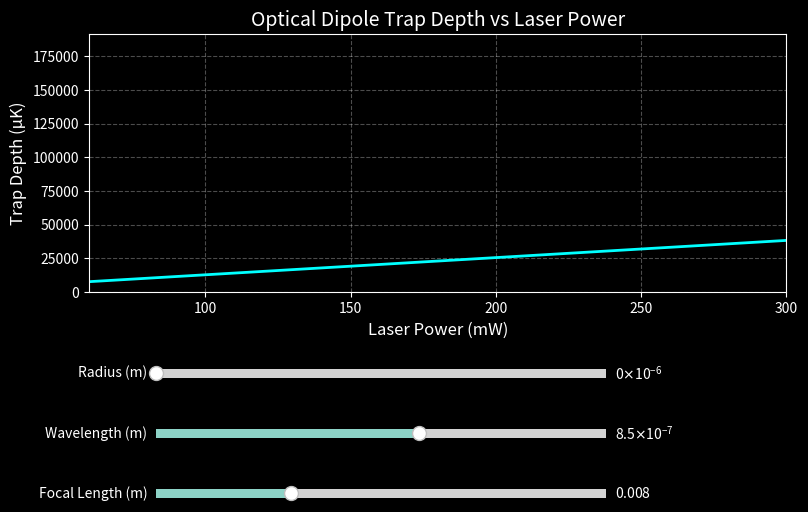

Generate this figure with matplotlib:
import numpy as np
import matplotlib.pyplot as plt
from matplotlib.widgets import Slider
from scipy import constants
import scipy.constants as const

# =========================
# Plot Style
# =========================
plt.style.use("dark_background")

fig, ax = plt.subplots(figsize=(9, 6))
plt.subplots_adjust(bottom=0.45)

# =========================
# Constants
# =========================
k_B = constants.k
c = constants.c

gamma = 2 * np.pi * 6.066e6

wavelength = 850e-9
omega_0 = 2 * np.pi * (c / 780e-9)

laser_frequency = (2 * np.pi * c) / wavelength

initial_focal_length = 8e-3
initial_radius = 0

Power = np.linspace(60e-3, 300e-3, 240)

Win = 1.5e-3

Detuning = laser_frequency - omega_0

# =========================
# Trap Depth Function
# =========================
def calculate_trapdepth(
    decay_rate,
    detuning,
    Power,
    radius,
    wave_len,
    Win,
    focal_length
):

    # Beam waist after focusing
    w0 = (wave_len * focal_length) / (np.pi * Win)

    # Peak Gaussian intensity
    peak_intensity = (2 * Power) / (np.pi * w0**2)

    # Radial Gaussian profile
    intensity = peak_intensity * np.exp((-2 * radius**2) / (w0**2))

    # Dipole potential constant
    constant = (3 * np.pi * const.c**2) / (2 * omega_0**3)

    # Trap depth in Joules
    trap_depth_joules = (
        constant * decay_rate * intensity
    ) / detuning

    # Convert to Kelvin
    trap_depth_kelvin = np.abs(
        trap_depth_joules / k_B
    )

    return trap_depth_kelvin

# =========================
# Avoid exact resonance
# =========================
if abs(Detuning) < 1e-12:
    Detuning = 1e-9

# =========================
# Initial Data
# =========================
initial_ydata = calculate_trapdepth(
    gamma,
    Detuning,
    Power,
    initial_radius,
    wavelength,
    Win,
    initial_focal_length
)

# =========================
# Plot Initial Graph
# =========================
line, = ax.plot(
    Power * 1000,
    initial_ydata * 1e6,
    color="cyan",
    linewidth=2
)

# Labels
ax.set_xlabel("Laser Power (mW)", fontsize=12)
ax.set_ylabel("Trap Depth (µK)", fontsize=12)
ax.set_title("Optical Dipole Trap Depth vs Laser Power", fontsize=14)

# Grid
ax.grid(color="white", linestyle="--", alpha=0.3)

# =========================
# FIXED AXIS LIMITS
# (important so graph visually changes)
# =========================
ax.set_xlim(60, 300)

fixed_max = np.max(initial_ydata * 1e6) * 5
ax.set_ylim(0, fixed_max)

# =========================
# Sliders
# =========================

# Focal length slider
slider1 = plt.axes([0.2, 0.10, 0.5, 0.03])

# Wavelength slider
slider2 = plt.axes([0.2, 0.20, 0.5, 0.03])

# Radius slider
slider3 = plt.axes([0.2, 0.30, 0.5, 0.03])

focallength_slider = Slider(
    slider1,
    "Focal Length (m)",
    5e-3,
    15e-3,
    valinit=initial_focal_length
)

laser_wavelength = Slider(
    slider2,
    "Wavelength (m)",
    780e-9,
    900e-9,
    valinit=wavelength
)

radius_slider = Slider(
    slider3,
    "Radius (m)",
    0.0,
    2e-6,
    valinit=initial_radius
)

# =========================
# Update Function
# =========================
def update(val):

    FOCAL_LENGTH = focallength_slider.val
    WAVELENGTH = laser_wavelength.val
    RADIUS = radius_slider.val

    # Laser frequency
    laser_frequency = (2 * np.pi * c) / WAVELENGTH

    # Detuning
    DETUNING = laser_frequency - omega_0

    # Prevent singularity near resonance
    if abs(DETUNING) < 1e6:
        DETUNING = 1e6

    # New trap depth
    y_data = calculate_trapdepth(
        gamma,
        DETUNING,
        Power,
        RADIUS,
        WAVELENGTH,
        Win,
        FOCAL_LENGTH
    )

    # Update graph
    line.set_ydata(y_data * 1e6)

    # Redraw
    fig.canvas.draw_idle()

# =========================
# Connect Sliders
# =========================
focallength_slider.on_changed(update)
laser_wavelength.on_changed(update)
radius_slider.on_changed(update)

# =========================
# Show Plot
# =========================
plt.show()
